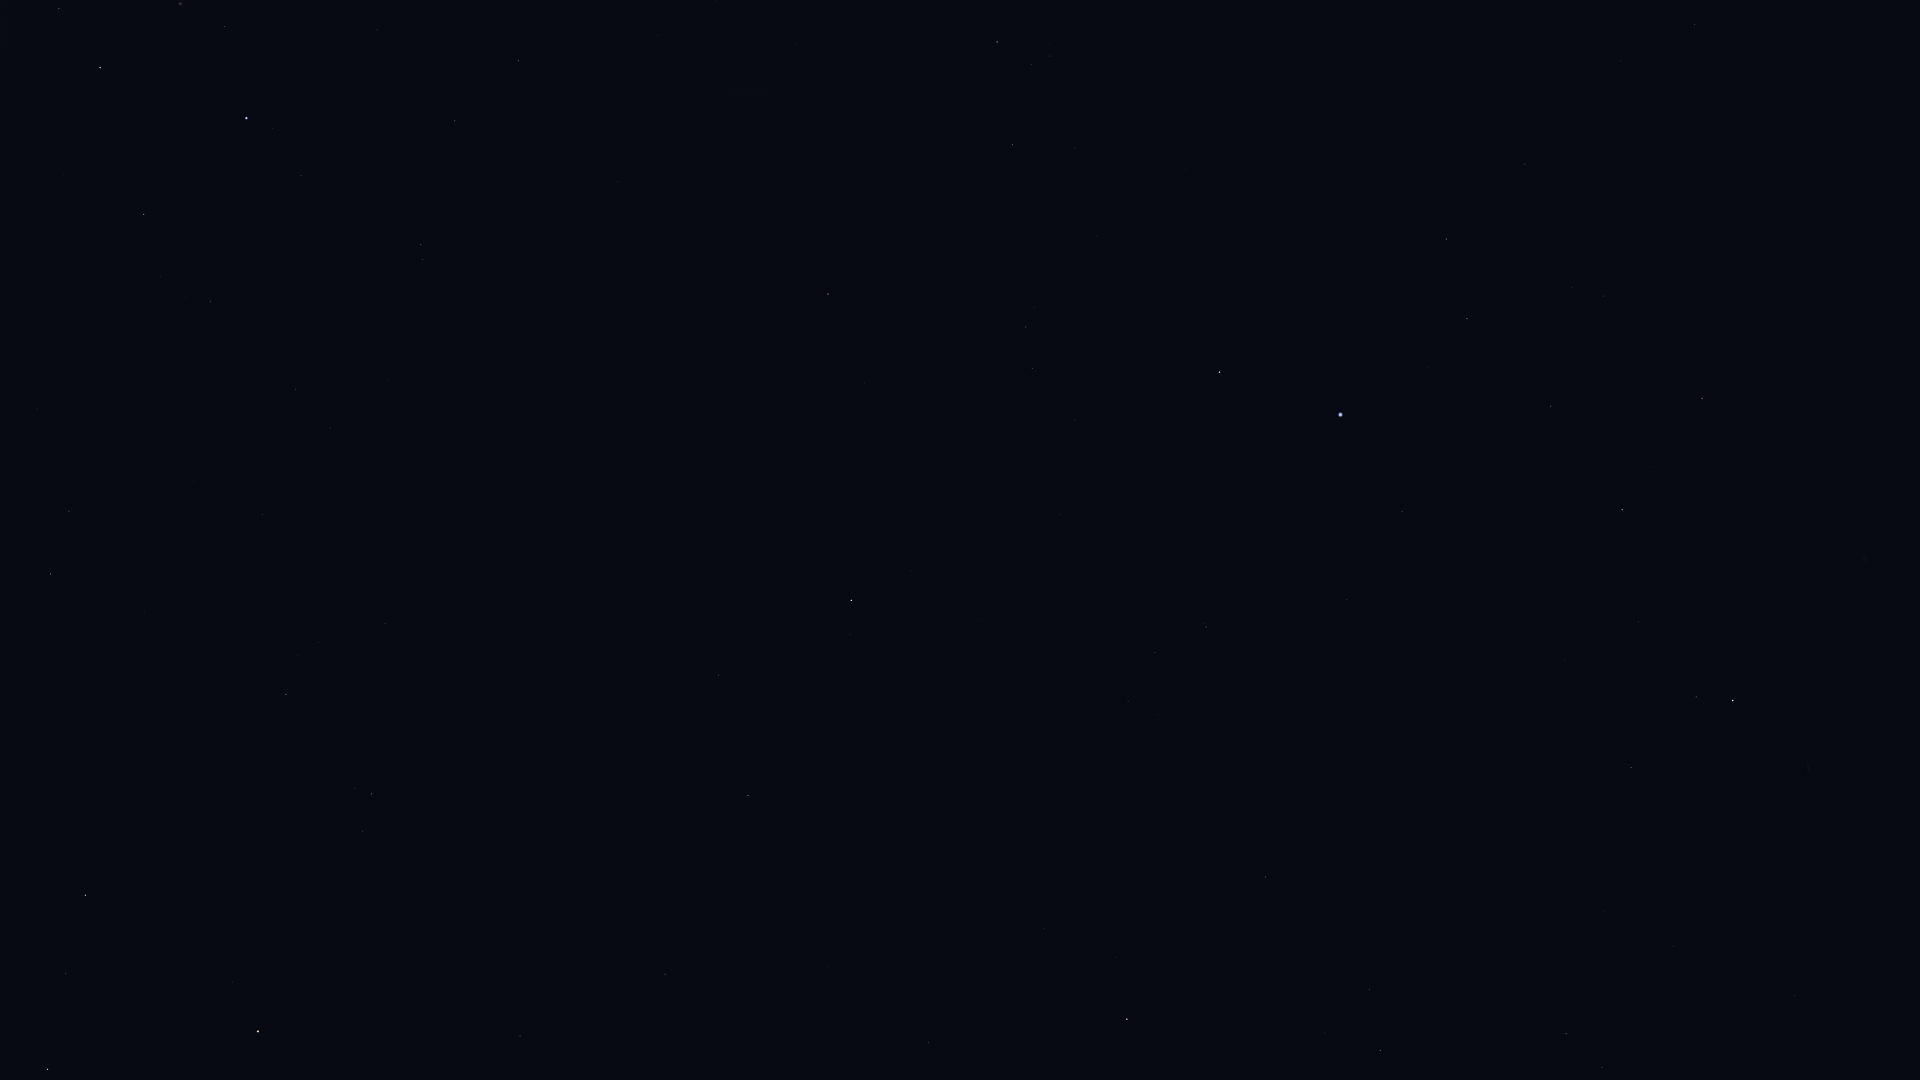

Source data for this figure (header and first rows):
Star_ID, Name, X, Y
765, HIP 765, 1631, 768
1599, HIP 1599, 1155, 653
2021, HIP 2021, 851, 600
2072, HIP 2072, 1696, 697
2081, Ankaa, 1733, 701
2484, HIP 2484, 1206, 627
5054, Nenque, 1815, 508
5348, Wurren, 1402, 512
5529, Emiw, 1127, 521
7083, HIP 7083, 1551, 406
7588, Achernar, 1340, 415
8837, HIP 8837, 1603, 296
9007, HIP 9007, 1467, 319
9236, HIP 9236, 1219, 372
10602, HIP 10602, 1446, 239
11001, HIP 11001, 1032, 368
11407, HIP 11407, 1525, 164
12394, HIP 12394, 1026, 327
12413, HIP 12413, 1621, 61
12484, HIP 12484, 1340, 181
12486, HIP 12486, 1695, 25
14240, HIP 14240, 1186, 170
17440, HIP 17440, 1012, 145
17678, HIP 17678, 828, 294
18597, HIP 18597, 1050, 56
19780, HIP 19780, 997, 42
21949, HIP 21949, 805, 162
25918, HIP 25918, 663, 239
26380, Bubup, 681, 174
34481, HIP 34481, 518, 61
37284, Ceibo, 482, 266
37504, HIP 37504, 455, 121
39794, HIP 39794, 377, 30
40702, HIP 40702, 421, 245
44382, HIP 44382, 225, 27
45238, Miaplacidus, 246, 118
50099, HIP 50099, 144, 214
51839, HIP 51839, 296, 389
60000, HIP 60000, 262, 515
61199, HIP 61199, 69, 511
70638, HIP 70638, 385, 623
71680, Men, 734, 201
72370, HIP 72370, 286, 694
74946, HIP 74946, 85, 895
76351, Karaka, 343, 723
77952, HIP 77952, 47, 1069
81065, HIP 81065, 371, 794
81852, HIP 81852, 363, 831
82273, Atria, 258, 1031
91792, HIP 91792, 520, 1036
98495, HIP 98495, 665, 974
104382, Polaris Australis, 549, 582
105858, HIP 105858, 928, 1043
107089, HIP 107089, 748, 795
110130, HIP 110130, 1127, 1019
112405, HIP 112405, 718, 675
112623, HIP 112623, 1380, 1051
113638, HIP 113638, 1369, 990
114131, HIP 114131, 1602, 1067
114421, HIP 114421, 1566, 1034
... 3 more rows
